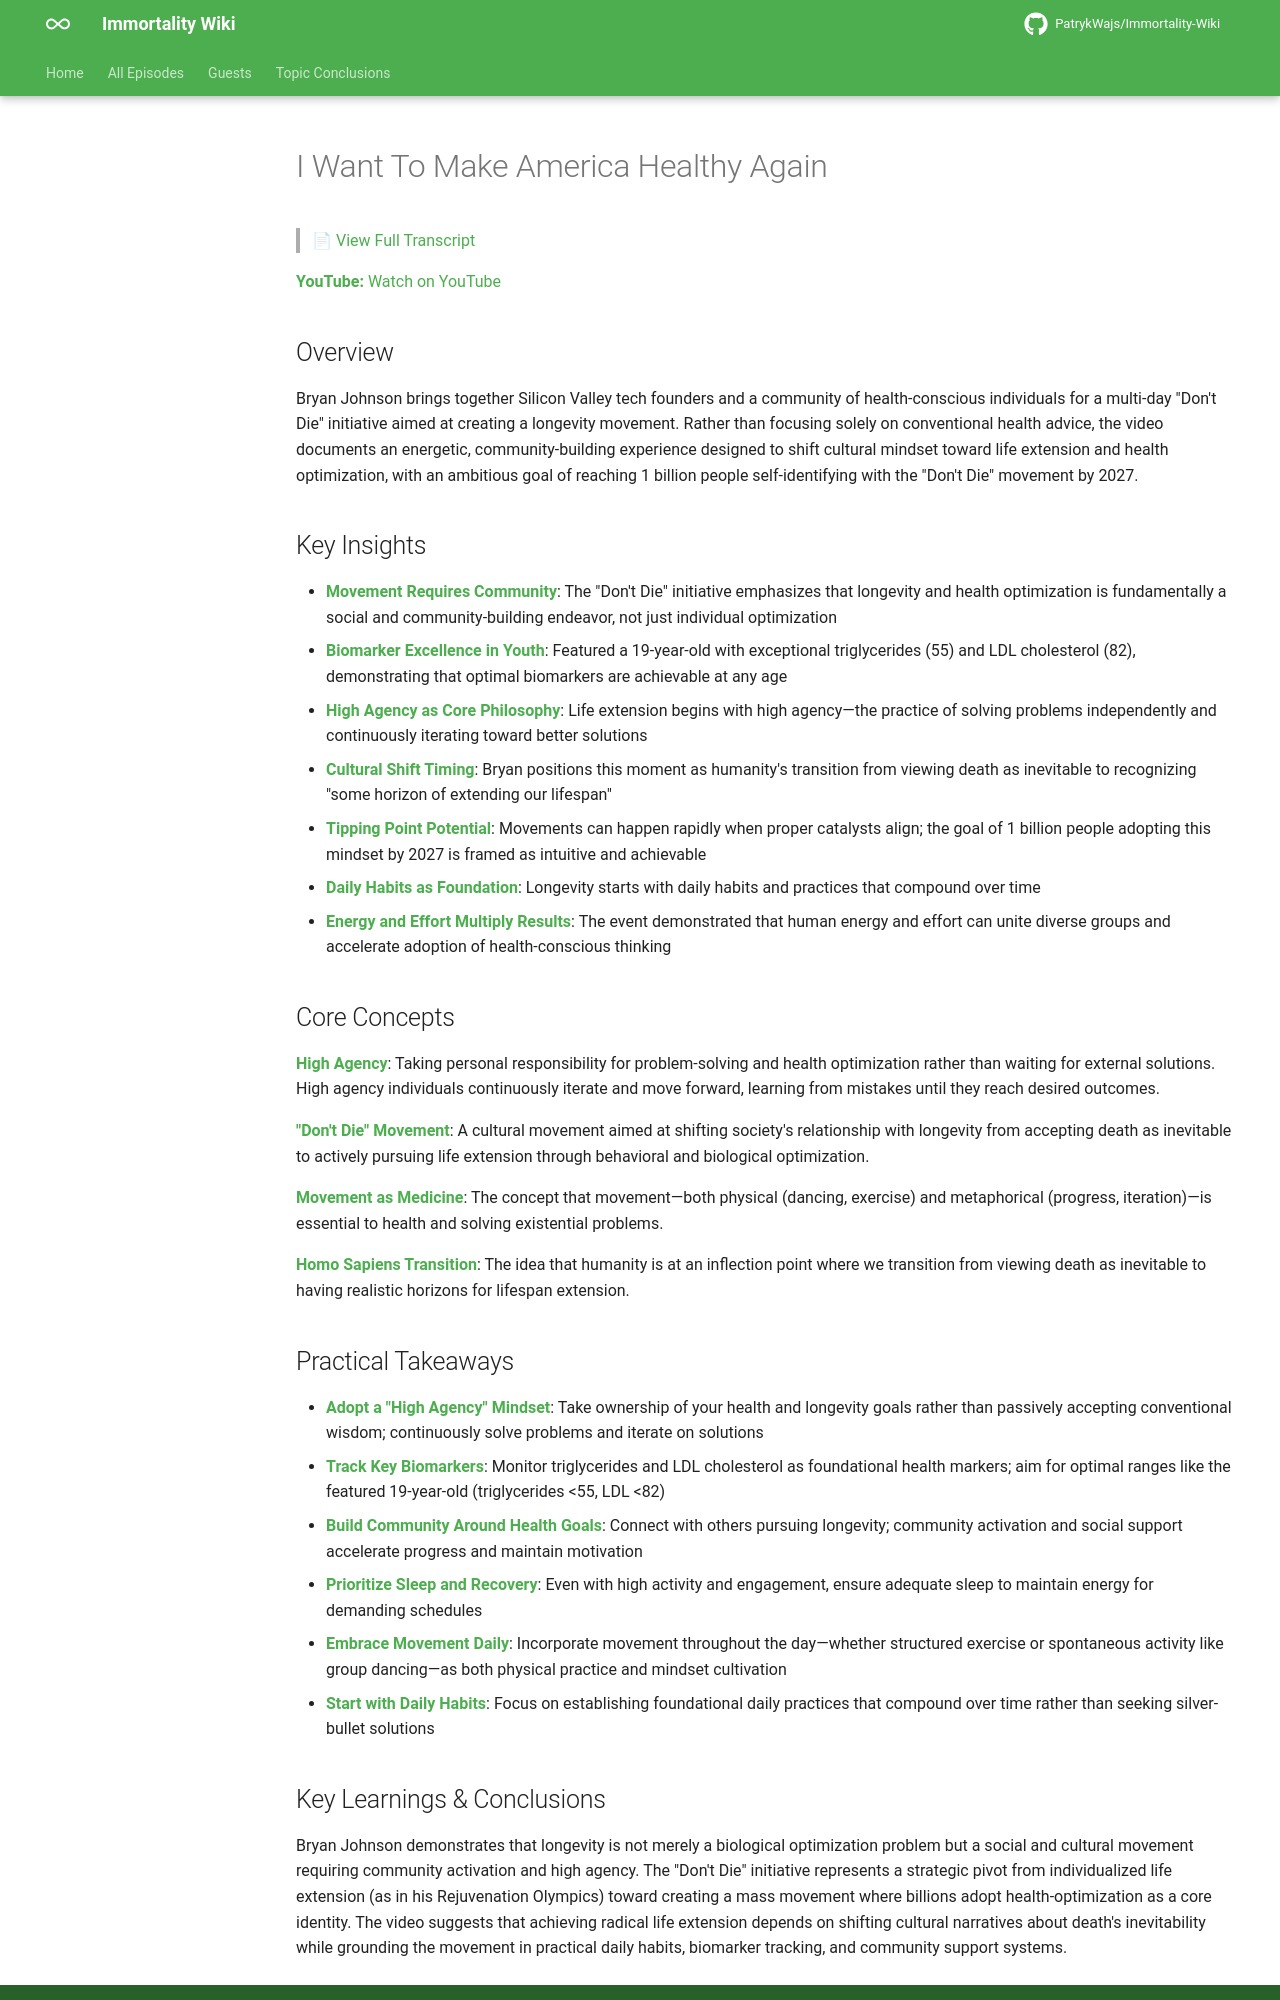

repository: PatrykWajs/Immortality-Wiki · page: Episodes/EP-70 - I Want To Make America Healthy Again/summary/index.html · generator: mkdocs

# I Want To Make America Healthy Again

> 📄 [View Full Transcript](transcript.md)

**YouTube:** [Watch on YouTube](https://www.youtube.com/watch?v=Pp2bYhj7oJ8)

## Overview

Bryan Johnson brings together Silicon Valley tech founders and a community of health-conscious individuals for a multi-day "Don't Die" initiative aimed at creating a longevity movement. Rather than focusing solely on conventional health advice, the video documents an energetic, community-building experience designed to shift cultural mindset toward life extension and health optimization, with an ambitious goal of reaching 1 billion people self-identifying with the "Don't Die" movement by 2027.

## Key Insights

- **Movement Requires Community**: The "Don't Die" initiative emphasizes that longevity and health optimization is fundamentally a social and community-building endeavor, not just individual optimization
- **Biomarker Excellence in Youth**: Featured a 19-year-old with exceptional triglycerides (55) and LDL cholesterol (82), demonstrating that optimal biomarkers are achievable at any age
- **High Agency as Core Philosophy**: Life extension begins with high agency—the practice of solving problems independently and continuously iterating toward better solutions
- **Cultural Shift Timing**: Bryan positions this moment as humanity's transition from viewing death as inevitable to recognizing "some horizon of extending our lifespan"
- **Tipping Point Potential**: Movements can happen rapidly when proper catalysts align; the goal of 1 billion people adopting this mindset by 2027 is framed as intuitive and achievable
- **Daily Habits as Foundation**: Longevity starts with daily habits and practices that compound over time
- **Energy and Effort Multiply Results**: The event demonstrated that human energy and effort can unite diverse groups and accelerate adoption of health-conscious thinking

## Core Concepts

**High Agency**: Taking personal responsibility for problem-solving and health optimization rather than waiting for external solutions. High agency individuals continuously iterate and move forward, learning from mistakes until they reach desired outcomes.

**"Don't Die" Movement**: A cultural movement aimed at shifting society's relationship with longevity from accepting death as inevitable to actively pursuing life extension through behavioral and biological optimization.

**Movement as Medicine**: The concept that movement—both physical (dancing, exercise) and metaphorical (progress, iteration)—is essential to health and solving existential problems.

**Homo Sapiens Transition**: The idea that humanity is at an inflection point where we transition from viewing death as inevitable to having realistic horizons for lifespan extension.

## Practical Takeaways

- **Adopt a "High Agency" Mindset**: Take ownership of your health and longevity goals rather than passively accepting conventional wisdom; continuously solve problems and iterate on solutions
- **Track Key Biomarkers**: Monitor triglycerides and LDL cholesterol as foundational health markers; aim for optimal ranges like the featured 19-year-old (triglycerides <55, LDL <82)
- **Build Community Around Health Goals**: Connect with others pursuing longevity; community activation and social support accelerate progress and maintain motivation
- **Prioritize Sleep and Recovery**: Even with high activity and engagement, ensure adequate sleep to maintain energy for demanding schedules
- **Embrace Movement Daily**: Incorporate movement throughout the day—whether structured exercise or spontaneous activity like group dancing—as both physical practice and mindset cultivation
- **Start with Daily Habits**: Focus on establishing foundational daily practices that compound over time rather than seeking silver-bullet solutions
